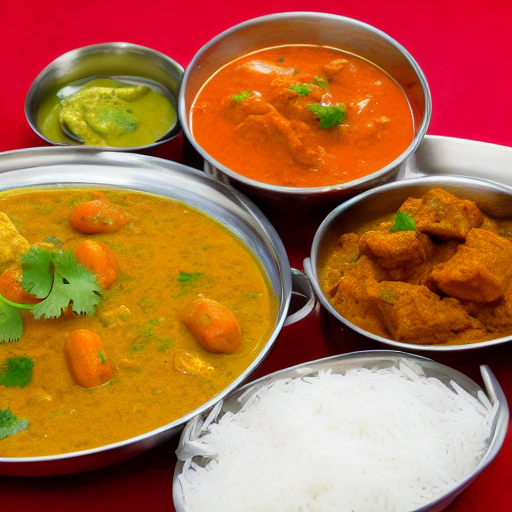
Generation parameters embedded in this image by ComfyUI (PNG 'prompt' text chunk: the API-format workflow graph, JSON):
{"3":{"inputs":{"seed":708819463554688,"steps":20,"cfg":8.0,"sampler_name":"euler","scheduler":"normal","denoise":1.0,"model":["4",0],"positive":["6",0],"negative":["7",0],"latent_image":["5",0]},"class_type":"KSampler","_meta":{"title":"KSampler"}},"4":{"inputs":{"ckpt_name":"v1-5-pruned-emaonly-fp16.safetensors"},"class_type":"CheckpointLoaderSimple","_meta":{"title":"Load Checkpoint"}},"5":{"inputs":{"width":512,"height":512,"batch_size":10},"class_type":"EmptyLatentImage","_meta":{"title":"Empty Latent Image"}},"6":{"inputs":{"text":"Different Indian Food Dishes","clip":["4",1]},"class_type":"CLIPTextEncode","_meta":{"title":"CLIP Text Encode (Prompt)"}},"7":{"inputs":{"text":"Blurness, darkspots","clip":["4",1]},"class_type":"CLIPTextEncode","_meta":{"title":"CLIP Text Encode (Prompt)"}},"8":{"inputs":{"samples":["3",0],"vae":["4",2]},"class_type":"VAEDecode","_meta":{"title":"VAE Decode"}},"9":{"inputs":{"filename_prefix":"ComfyUI","images":["8",0]},"class_type":"SaveImage","_meta":{"title":"Save Image"}}}